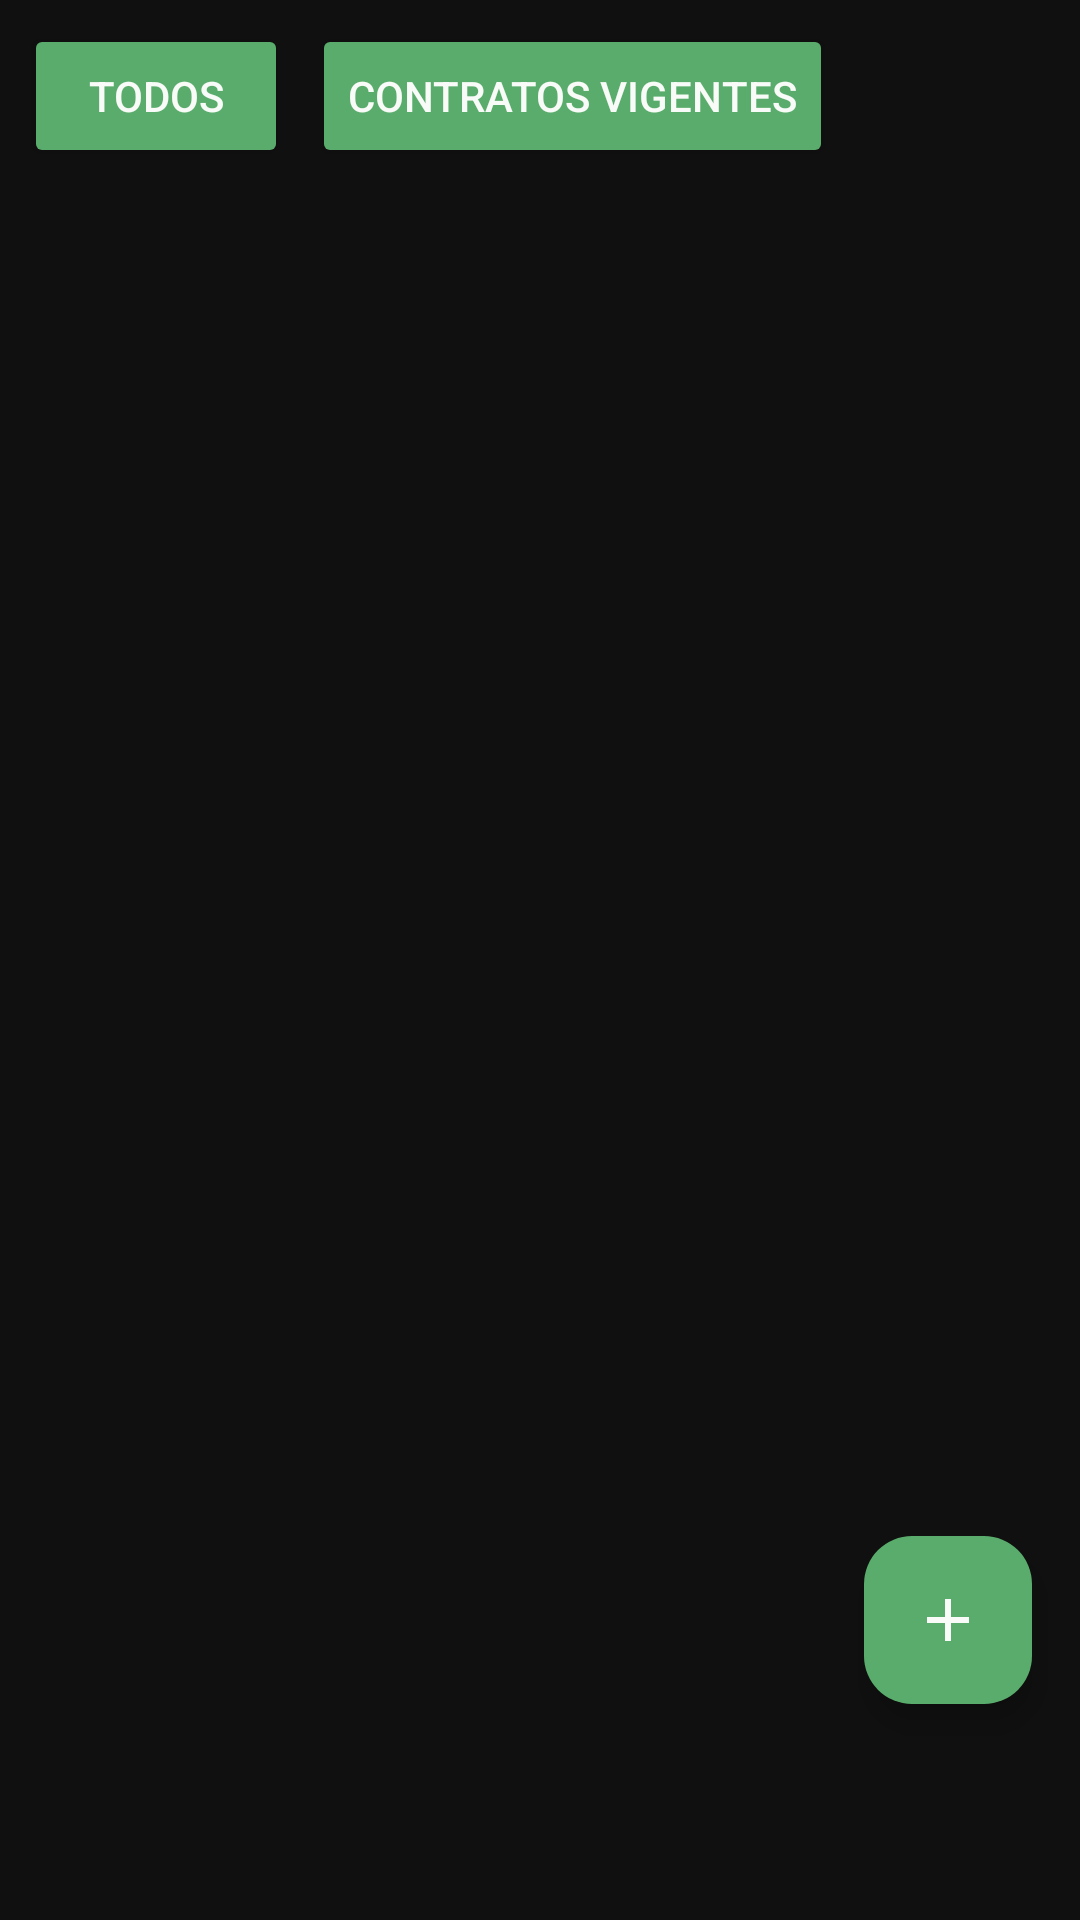

The Android layout XML behind this screen, and the referenced resources:
<!-- AndroidManifest.xml: application theme Theme.Inmobiliaria -->
<!-- res/layout/fragment_listar_inmuebles.xml -->
<?xml version="1.0" encoding="utf-8"?>
<androidx.constraintlayout.widget.ConstraintLayout xmlns:android="http://schemas.android.com/apk/res/android"
    xmlns:app="http://schemas.android.com/apk/res-auto"
    xmlns:tools="http://schemas.android.com/tools"
    android:layout_width="match_parent"
    android:layout_height="match_parent"
    android:background="@color/colorBackground"
    tools:context=".ui.listarInmuebles.ListarInmueblesFragment">

    <LinearLayout
        android:id="@+id/linearLayoutFilters"
        android:layout_width="0dp"
        android:layout_height="wrap_content"
        android:layout_margin="8dp"
        android:orientation="horizontal"
        app:layout_constraintEnd_toEndOf="parent"
        app:layout_constraintStart_toStartOf="parent"
        app:layout_constraintTop_toTopOf="parent">

        <Button
            android:id="@+id/btnTodos"
            android:layout_width="wrap_content"
            android:layout_height="wrap_content"
            android:textColor="@color/colorText"
            android:backgroundTint="@color/colorPrimary"
            android:text="@string/text_todos" />

        <Button
            android:id="@+id/btnDisponibles"
            android:layout_width="wrap_content"
            android:layout_height="wrap_content"
            android:textColor="@color/colorText"
            android:backgroundTint="@color/colorPrimary"
            android:layout_marginStart="8dp"
            android:text="@string/contratos_vigentes" />

    </LinearLayout>

    <androidx.recyclerview.widget.RecyclerView
        android:id="@+id/list_item"
        android:layout_width="0dp"
        android:layout_height="0dp"
        android:layout_marginTop="8dp"
        app:layout_constraintBottom_toBottomOf="parent"
        app:layout_constraintEnd_toEndOf="parent"
        app:layout_constraintHorizontal_bias="0.0"
        app:layout_constraintStart_toStartOf="parent"
        app:layout_constraintTop_toBottomOf="@+id/linearLayoutFilters"
        app:layout_constraintVertical_bias="0.0"
        tools:listitem="@layout/item_inmuble" />

    <com.google.android.material.floatingactionbutton.FloatingActionButton
        android:id="@+id/flotante"
        android:layout_width="wrap_content"
        android:layout_height="wrap_content"
        android:layout_marginEnd="16dp"
        android:layout_marginBottom="72dp"
        android:contentDescription="@string/flotante"
        app:srcCompat="@drawable/ic_add"
        app:backgroundTint="@color/colorPrimary"
        app:tint="@color/colorText"
        app:layout_constraintBottom_toBottomOf="parent"
        app:layout_constraintEnd_toEndOf="parent" />
</androidx.constraintlayout.widget.ConstraintLayout>
<!-- res/layout/item_inmuble.xml (included above) -->
<?xml version="1.0" encoding="utf-8"?>
<com.google.android.material.card.MaterialCardView xmlns:android="http://schemas.android.com/apk/res/android"
    xmlns:app="http://schemas.android.com/apk/res-auto"
    xmlns:tools="http://schemas.android.com/tools"
    android:layout_width="match_parent"
    android:layout_height="350dp"
    android:layout_marginHorizontal="8dp"
    android:layout_marginVertical="8dp"
    app:cardCornerRadius="20dp"
    app:cardElevation="6dp">

    <androidx.constraintlayout.widget.ConstraintLayout
        android:id="@+id/contenedor"
        android:layout_width="match_parent"
        android:layout_height="match_parent">

        
        <ImageView
            android:id="@+id/ivInmueble"
            android:layout_width="0dp"
            android:layout_height="0dp"
            android:scaleType="centerCrop"
            app:layout_constraintBottom_toBottomOf="parent"
            app:layout_constraintEnd_toEndOf="parent"
            app:layout_constraintStart_toStartOf="parent"
            app:layout_constraintTop_toTopOf="parent"
            tools:srcCompat="@tools:sample/backgrounds/scenic" />

        
        <View
            android:layout_width="0dp"
            android:layout_height="150dp"
            android:background="@drawable/gradient_shadow"
            app:layout_constraintBottom_toBottomOf="parent"
            app:layout_constraintEnd_toEndOf="parent"
            app:layout_constraintStart_toStartOf="parent" />

        
        <LinearLayout
            android:layout_width="0dp"
            android:layout_height="wrap_content"
            android:orientation="vertical"
            android:padding="16dp"
            app:layout_constraintBottom_toBottomOf="parent"
            app:layout_constraintEnd_toEndOf="parent"
            app:layout_constraintStart_toStartOf="parent">

            <TextView
                android:id="@+id/direccion"
                android:layout_width="match_parent"
                android:layout_height="wrap_content"
                android:ellipsize="end"
                android:maxLines="2"
                android:textColor="@android:color/white"
                android:textSize="20sp"
                android:textStyle="bold"
                android:shadowColor="#CC000000"
                android:shadowDx="2"
                android:shadowDy="2"
                android:shadowRadius="2"
                tools:text="Calle San Martín 1234, Mendoza" />
        </LinearLayout>

    </androidx.constraintlayout.widget.ConstraintLayout>
</com.google.android.material.card.MaterialCardView>
<!-- resources referenced by this layout -->
<resources>
  <color name="colorBackground">#F5070707</color>
  <color name="colorPrimary">#59ac6b</color>
  <color name="colorText">#f8fbf8</color>
  <!-- drawable ic_add (drawable) -->
  <vector xmlns:android="http://schemas.android.com/apk/res/android"
      android:width="24dp"
      android:height="24dp"
      android:tint="@color/colorText"
      android:viewportWidth="24"
      android:viewportHeight="24">
      <path
          android:fillColor="@color/colorText"
          android:pathData="M19,13h-6v6h-2v-6H5v-2h6V5h2v6h6v2Z"/>
  </vector>
  <string name="contratos_vigentes">Contratos Vigentes</string>
  <string name="flotante">Agregar inmueble</string>
  <string name="text_todos">Todos</string>
  <style name="Theme.Inmobiliaria" parent="Base.Theme.Inmobiliaria" />
  <style name="Base.Theme.Inmobiliaria" parent="Theme.Material3.DayNight.NoActionBar">
          
          <item name="colorControlNormal">@color/colorPrimary</item>
          <item name="android:statusBarColor">@color/black</item>
          <item name="android:textColorHint">@color/colorText</item>
  
      </style>
  <color name="black">#FF000000</color>
</resources>
